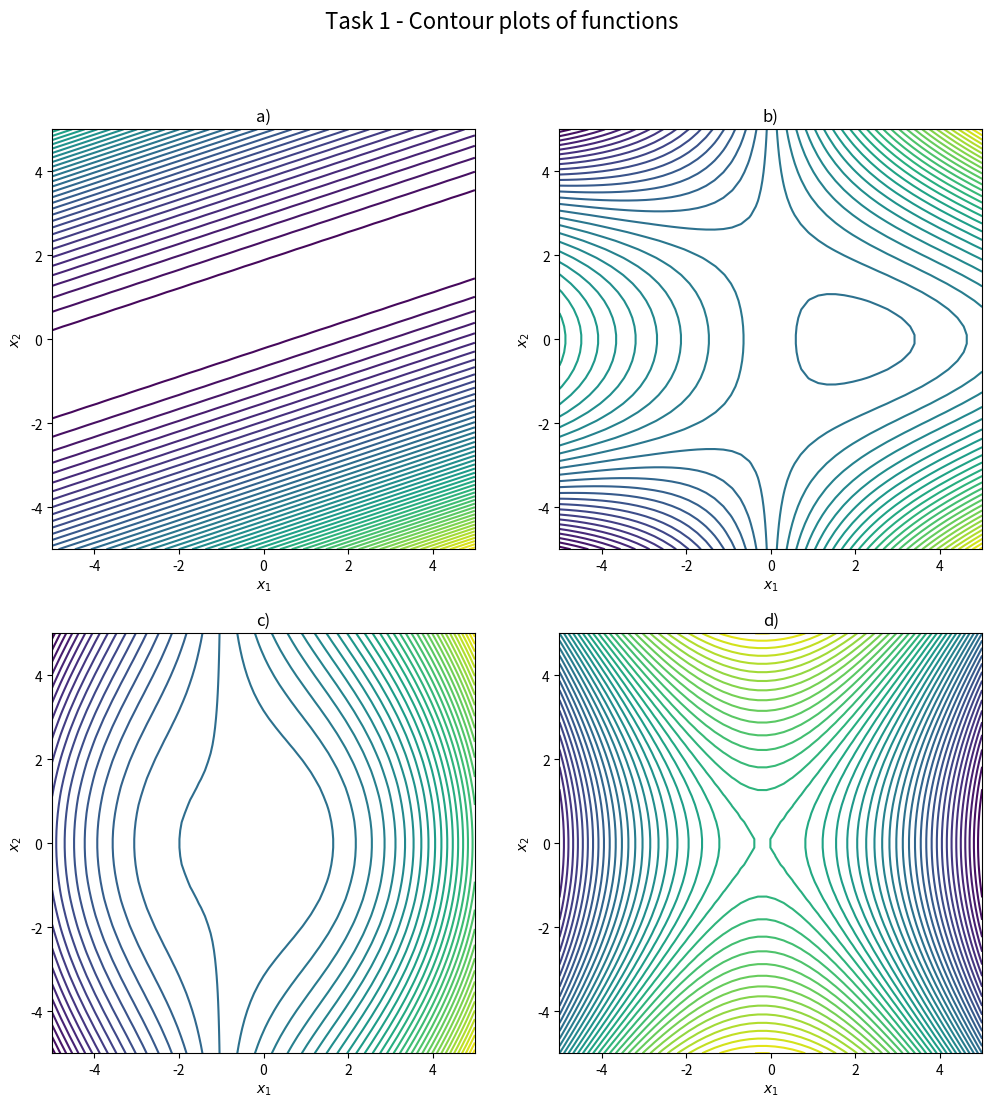

This figure's Python source:
#!/usr/bin/env python
"""Python code submission file.
IMPORTANT:
- Do not include any additional python packages.
- Do not change the existing interface and return values of the task functions.
- Prior to your submission, check that the pdf showing your plots is generated.
"""

import numpy as np
import matplotlib.pyplot as plt
from matplotlib.backends.backend_pdf import PdfPages
from scipy.optimize import approx_fprime
from typing import Callable

# Modify the following global variables to be used in your functions
""" Start of your code
"""
alpha = -5
beta = 3
a = [-1, 3]
d = 2.5
b = None
D = None
A = None
""" End of your code
"""


def task1():
    """Characterization of Functions
    Requirements for the plots:
        - ax[0, 0] Contour plot for a)
        - ax[0, 1] Contour plot for b)
        - ax[1, 0] Contour plot for c)
        - ax[1, 1] Contour plot for d)
    """
    fig, ax = plt.subplots(2, 2, figsize=(12, 12))
    fig.suptitle("Task 1 - Contour plots of functions", fontsize=16)
    ax[0, 0].set_title("a)")
    ax[0, 0].set_xlabel("$x_1$")
    ax[0, 0].set_ylabel("$x_2$")
    ax[0, 1].set_title("b)")
    ax[0, 1].set_xlabel("$x_1$")
    ax[0, 1].set_ylabel("$x_2$")
    ax[1, 0].set_title("c)")
    ax[1, 0].set_xlabel("$x_1$")
    ax[1, 0].set_ylabel("$x_2$")
    ax[1, 1].set_title("d)")
    ax[1, 1].set_xlabel("$x_1$")
    ax[1, 1].set_ylabel("$x_2$")
    """ Start of your code
    """
    x1, x2 = np.meshgrid(np.linspace(-5, 5), np.linspace(-5, 5))
    #ax[0, 0].contour(x1, x2, x1**2 + 0.5 * x2**2, 50)

    ax[0, 0].contour(x1, x2, func_1a([x1,x2]), 50)
    ax[0, 1].contour(x1, x2, func_1b([x1,x2]), 50)
    ax[1, 0].contour(x1, x2, func_1c([x1,x2]), 50)
    ax[1, 1].contour(x1, x2, func_1d([x1,x2]), 50)

    """ End of your code
    """
    return fig


# Modify the function bodies below to be used for function value and gradient computation


def approx_grad_task1(
    func: Callable[[np.ndarray], float], x: np.ndarray, eps: float
) -> np.ndarray:
    """Numerical Gradient Computation
    @param func function that takes a vector
    @param x Vector of size (2,)
    @param eps small value for numerical gradient computation
    This function shall compute the gradient approximation for a given point 'x' and a function 'func'
    using the given central differences formulation for 2D functions. (Task1 functions)
    @return The gradient approximation
    """
    assert len(x) == 2
    pass


def approx_grad_task2(
    func: Callable[[np.ndarray], float], x: np.ndarray, eps: float
) -> np.ndarray:
    """Numerical Gradient Computation
    @param func function that takes a vector
    @param x Vector of size (n,)
    @param eps small value for numerical gradient computation
    This function shall compute the gradient approximation for a given point 'x' and a function 'func'
    using scipy.optimize.approx_fprime(). (Task2 functions)
    @return The gradient approximation
    """
    pass


def func_1a(x: np.ndarray) -> float:
    """Computes and returns the function value for function 1a) at a given point x
    @param x Vector of size (2,)
    """

    # computes a dot product between two vectors (given as lists, no need for transpose)
    def dot_prod(v1, v2):
        out = 0
        for v1i, v2i in zip(v1, v2):
            out += v1i*v2i
        return out
    
    return pow(dot_prod(a, x)-d, 2)


def grad_1a(x: np.ndarray) -> np.ndarray:
    """Computes and returns the analytical gradient result for function 1a) at a given point x
    @param x Vector of size (2,)
    """
    return [2*x[0] - 6*x[1] + 5, -6*x[0] + 18*x[1] - 15]


def func_1b(x: np.ndarray) -> float:
    """Computes and returns the function value for function 1b) at a given point x
    @param x Vector of size (2,)
    """
    
    return pow(x[0]-2, 2)+x[0]*x[1]*x[1]-2


def grad_1b(x: np.ndarray) -> np.ndarray:
    """Computes and returns the analytical gradient result for function 1b) at a given point x
    @param x Vector of size (2,)
    """
    
    return [2*x[0] + x[1]*x[1] - 4, 2*x[0]*x[1]]


def func_1c(x: np.ndarray) -> float:
    """Computes and returns the function value for function 1c) at a given point x
    @param x Vector of size (2,)
    """
    # computes the l2 norm of the given vector
    def l2_norm(v):
        return np.sqrt(sum(vi*vi for vi in v))
    
    tmp = pow(l2_norm(x), 2)
    return x[0]*x[0] + x[0] * tmp + tmp

def grad_1c(x: np.ndarray) -> np.ndarray:
    """Computes and returns the analytical gradient result for function 1c) at a given point x
    @param x Vector of size (2,)
    """
    
    return [3*x[0]*x[0] + 4*x[1] + x[1]*x[1], 2*x[1] + 2*x[0]*x[1]]


def func_1d(x: np.ndarray) -> float:
    """Computes and returns the function value for function 1d) at a given point x
    @param x Vector of size (2,)
    """
    
    return alpha*x[0]*x[0] - 2*x[0] + beta*x[1]*x[1]


def grad_1d(x: np.ndarray) -> np.ndarray:
    """Computes and returns the analytical gradient result for function 1d) at a given point x
    @param x Vector of size (2,)
    """
    
    return [2*alpha*x[0] - 2, 2*beta*x[1]]


def func_2a(x: np.ndarray) -> float:
    """Computes and returns the function value for function 2a) at a given point x
    @param x Vector of size (n,)
    """
    pass


def grad_2a(x: np.ndarray) -> np.ndarray:
    """Computes and returns the analytical gradient result for function 2a) at a given point x
    @param x Vector of size (n,)
    """
    pass


def func_2b(x: np.ndarray) -> float:
    """Computes and returns the function value for function 2b) at a given point x
    @param x Vector of size (n,)
    """
    pass


def grad_2b(x: np.ndarray) -> np.ndarray:
    """Computes and returns the analytical gradient result for function 2b) at a given point x
    @param x Vector of size (n,)
    """
    pass


def func_2c(x: np.ndarray) -> float:
    """Computes and returns the function value for function 2c) at a given point x
    @param x Vector of size (n,)
    """
    pass


def grad_2c(x: np.ndarray) -> np.ndarray:
    """Computes and returns the analytical gradient result for function 2c) at a given point x
    @param x Vector of size (n,)
    """
    pass


def task3():
    """Numerical Gradient Verification
    ax[0] to ax[3] Bar plot comparison, analytical vs numerical gradient for Task 1
    ax[4] to ax[6] Bar plot comparison, analytical vs numerical gradient for Task 2

    """
    fig, ax = plt.subplot_mosaic(
        [
            3 * ["1a)"] + 3 * ["1b)"] + 3 * ["1c)"] + 3 * ["1d)"],
            4 * ["2a)"] + 4 * ["2b)"] + 4 * ["2c)"],
        ],
        figsize=(15, 10),
        constrained_layout=True,
    )
    fig.suptitle("Task 3 - Numerical vs analytical", fontsize=16)
    keys = ["1a)", "1b)", "1c)", "1d)", "2a)", "2b)", "2c)"]
    for k in keys:
        ax[k].set_title(k)
        ax[k].set_xlabel(r"$\epsilon$")
        ax[k].set_ylabel("Error")

    """ Start of your code
    """
    eps = np.logspace(-15, 2, 100)

    """ End of your code
    """
    return fig


if __name__ == "__main__":
    tasks = [task1, task3]

    pdf = PdfPages("optimality_figures.pdf")
    for task in tasks:
        retval = task()
        pdf.savefig(retval)
    pdf.close()
